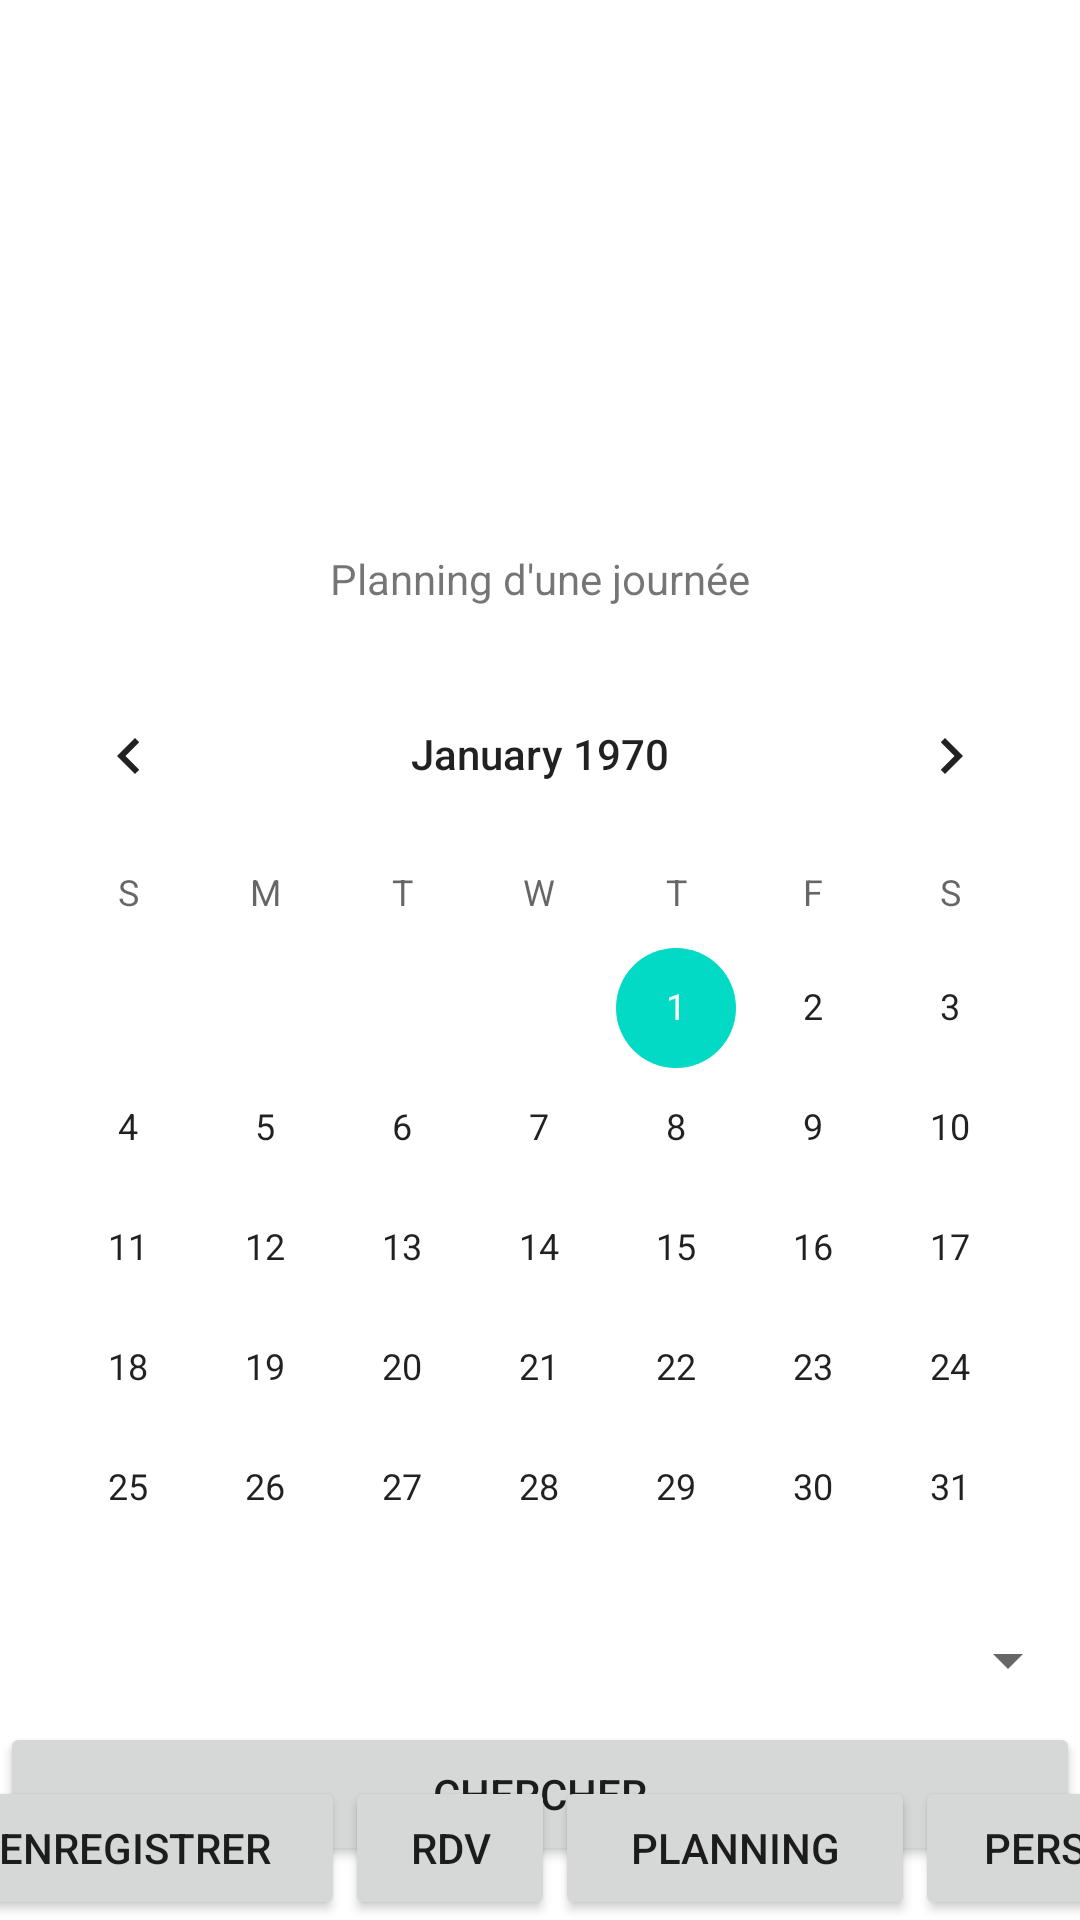

Reconstruct the res/layout file that produces this screen, plus the resources it refers to.
<!-- AndroidManifest.xml: application theme Theme.AppliBts -->
<!-- res/layout/activity_planning.xml -->
<?xml version="1.0" encoding="utf-8"?>
<androidx.constraintlayout.widget.ConstraintLayout xmlns:android="http://schemas.android.com/apk/res/android"
    xmlns:app="http://schemas.android.com/apk/res-auto"
    xmlns:tools="http://schemas.android.com/tools"
    android:layout_width="match_parent"
    android:layout_height="match_parent"
    tools:context=".Planning">

    <LinearLayout
        android:layout_width="match_parent"
        android:layout_height="match_parent"
        android:gravity="top|center"
        android:orientation="vertical">


        <ImageView
            android:id="@+id/imageView"
            android:layout_width="380dp"
            android:layout_height="168dp"
            android:layout_weight="0"
            app:srcCompat="@drawable/logo_gsb_noir__1_" />

        <TextView
            android:id="@+id/textView"
            android:layout_width="match_parent"
            android:layout_height="50dp"
            android:gravity="center"
            android:text="Planning d'une journée" />

        <CalendarView
            android:id="@+id/calendarView2"
            android:layout_width="match_parent"
            android:layout_height="315dp"
            android:layout_weight="0" />

        <Spinner
            android:id="@+id/spinner"
            android:layout_width="match_parent"
            android:layout_height="41dp"
            android:layout_weight="0" />dc



        <Button
            android:id="@+id/button"
            android:layout_width="match_parent"
            android:layout_height="wrap_content"
            android:layout_weight="0"
            android:onClick="AffichPlanning"
            android:text="Chercher" />

    </LinearLayout>

    <LinearLayout
        android:layout_width="match_parent"
        android:layout_height="match_parent"
        android:orientation="vertical">


        <LinearLayout
            android:layout_width="match_parent"
            android:layout_height="match_parent"
            android:gravity="center|bottom"
            android:orientation="horizontal">

            <Button
                android:id="@+id/button8"
                android:layout_width="140dp"
                android:layout_height="wrap_content"
                android:layout_weight="0"
                android:onClick="Enregistrer"
                android:text="Enregistrer" />

            <Button
                android:id="@+id/button9"
                android:layout_width="70dp"
                android:layout_height="wrap_content"
                android:layout_weight="0"
                android:onClick="Rdv"
                android:text="RDV" />

            <Button
                android:id="@+id/button10"
                android:layout_width="120dp"
                android:layout_height="wrap_content"
                android:layout_weight="0"
                android:onClick="Planning"
                android:text="Planning" />

            <Button
                android:id="@+id/button11"
                android:layout_width="80dp"
                android:layout_height="wrap_content"
                android:layout_weight="0"
                android:onClick="Personnel"
                android:text="pers" />

        </LinearLayout>

    </LinearLayout>

</androidx.constraintlayout.widget.ConstraintLayout>
<!-- resources referenced by this layout -->
<resources>
  <style name="Theme.AppliBts" parent="Theme.MaterialComponents.DayNight.DarkActionBar">
          
          <item name="colorPrimary">@color/purple_500</item>
          <item name="colorPrimaryVariant">@color/purple_700</item>
          <item name="colorOnPrimary">@color/white</item>
          
          <item name="colorSecondary">@color/teal_200</item>
          <item name="colorSecondaryVariant">@color/teal_700</item>
          <item name="colorOnSecondary">@color/black</item>
          
          <item name="android:statusBarColor" tools:targetApi="l">?attr/colorPrimaryVariant</item>
          
      </style>
  <!-- not gathered from this repository: default colours our renderer supplied (Android Studio template values) -->
  <color name="purple_500">#FF6200EE</color>
  <color name="purple_700">#FF3700B3</color>
  <color name="teal_200">#FF03DAC5</color>
  <color name="teal_700">#FF018786</color>
  <color name="black">#FF000000</color>
  <color name="white">#FFFFFFFF</color>
</resources>
